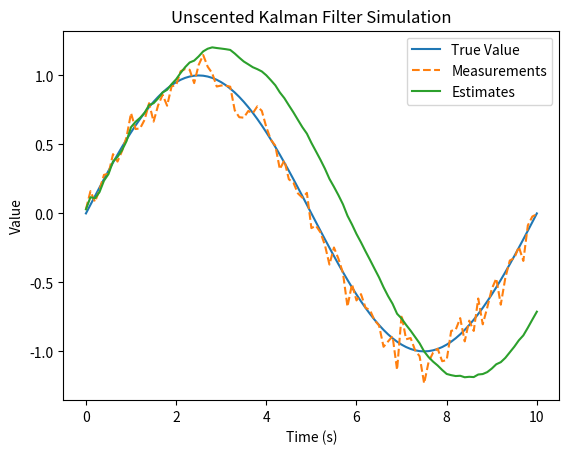

Reproduce this figure in Python.
import numpy as np

class UnscentedKalmanFilter:
    def __init__(self, state_dim, meas_dim, process_noise, meas_noise, dt):
        self.state_dim = state_dim
        self.meas_dim = meas_dim
        self.process_noise = process_noise
        self.meas_noise = meas_noise
        self.dt = dt

        self.x = np.zeros((state_dim, 1))  # 状态向量
        self.P = np.eye(state_dim)  # 状态协方差矩阵

        self.alpha = 1e-3
        self.beta = 2
        self.kappa = 0
        self.lmbda = self.alpha**2 * (self.state_dim + self.kappa) - self.state_dim

        self.gamma = np.sqrt(self.state_dim + self.lmbda)
        self.Wm = np.full(2 * self.state_dim + 1, 0.5 / (self.state_dim + self.lmbda))
        self.Wm[0] = self.lmbda / (self.state_dim + self.lmbda)
        self.Wc = np.copy(self.Wm)
        self.Wc[0] += 1 - self.alpha**2 + self.beta

    def predict(self, f):
        sigma_points = self._generate_sigma_points(self.x, self.P)
        sigma_points_pred = np.array([f(sigma_points[:, i], self.dt) for i in range(2 * self.state_dim + 1)]).T

        self.x = np.dot(self.Wm, sigma_points_pred.T).reshape(-1, 1)
        self.P = self.process_noise + np.dot(self.Wc * (sigma_points_pred - self.x), (sigma_points_pred - self.x).T)

    def update(self, z, h):
        sigma_points = self._generate_sigma_points(self.x, self.P)
        sigma_points_meas = np.array([h(sigma_points[:, i]) for i in range(2 * self.state_dim + 1)]).T

        z_pred = np.dot(self.Wm, sigma_points_meas.T).reshape(-1, 1)
        Pz = self.meas_noise + np.dot(self.Wc * (sigma_points_meas - z_pred), (sigma_points_meas - z_pred).T)
        Pxz = np.dot(self.Wc * (sigma_points - self.x), (sigma_points_meas - z_pred).T)

        K = np.dot(Pxz, np.linalg.inv(Pz))
        self.x += np.dot(K, (z - z_pred))
        self.P -= np.dot(K, np.dot(Pz, K.T))

    def _generate_sigma_points(self, x, P):
        sigma_points = np.zeros((self.state_dim, 2 * self.state_dim + 1))
        sigma_points[:, 0] = x[:, 0]
        sqrt_P = np.linalg.cholesky(P)

        for i in range(self.state_dim):
            sigma_points[:, i + 1] = x[:, 0] + self.gamma * sqrt_P[:, i]
            sigma_points[:, self.state_dim + i + 1] = x[:, 0] - self.gamma * sqrt_P[:, i]

        return sigma_points

# 示例使用
def f(x, dt):
    # 状态转移函数
    return np.array([x[0] + dt * x[1], x[1]])

def h(x):
    # 观测函数
    return np.array([x[0]])

state_dim = 2
meas_dim = 1
process_noise = np.diag([1e-5, 1e-5])
meas_noise = np.diag([1e-2])
dt = 0.1

ukf = UnscentedKalmanFilter(state_dim, meas_dim, process_noise, meas_noise, dt)

# 生成模拟数据
true_values = []
measurements = []
estimates = []
sim_time = 0.0
while sim_time < 10.0:
    true_value = np.array([np.sin(2 * np.pi * 0.1 * sim_time), 2 * np.pi * 0.1 * np.cos(2 * np.pi * 0.1 * sim_time)])
    measurement = true_value[0] + np.random.normal(0, np.sqrt(meas_noise[0, 0]))
    ukf.predict(f)
    ukf.update(np.array([measurement]), h)

    true_values.append(true_value[0])
    measurements.append(measurement)
    estimates.append(ukf.x[0, 0])

    sim_time += dt

# 绘制结果
import matplotlib.pyplot as plt

time = np.arange(0, 20, dt)
time = time[0:len(true_values)]
plt.plot(time, true_values, label='True Value')
plt.plot(time, measurements, label='Measurements', linestyle='--')
plt.plot(time, estimates, label='Estimates')
plt.xlabel('Time (s)')
plt.ylabel('Value')
plt.title('Unscented Kalman Filter Simulation')
plt.legend()
plt.show()